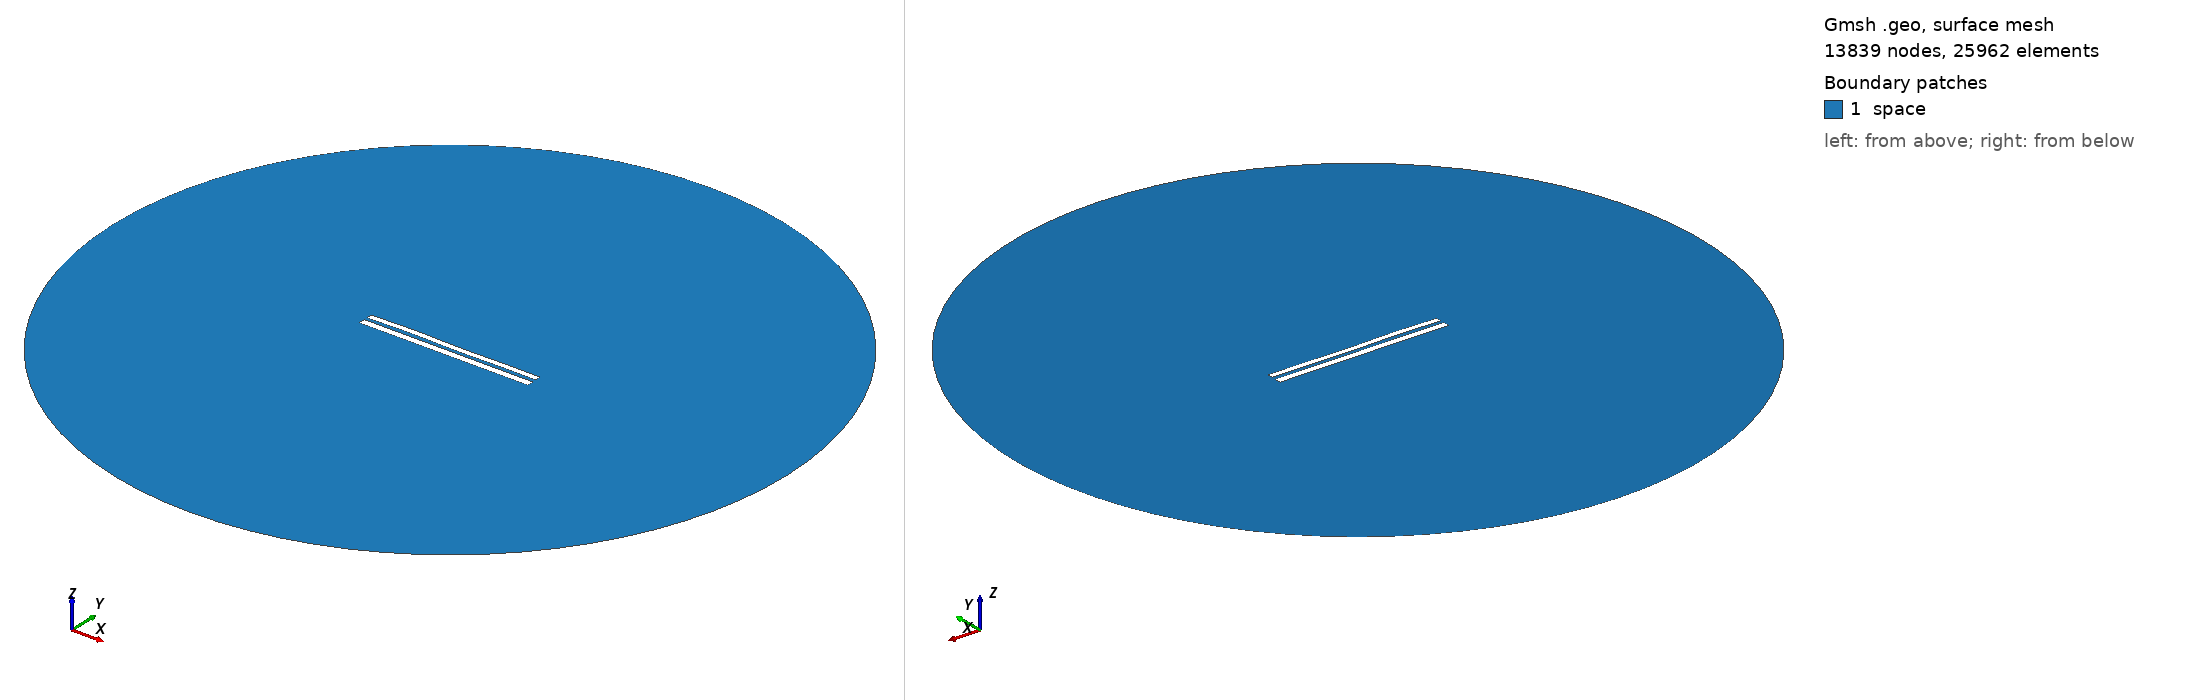

Gmsh geometry script, surface-meshed: 13839 nodes, 25962 surface elements. Boundary patches (legend numbers): 1 space. Left view from above one corner, right view from below the opposite corner. Legend entries are the model's physical surfaces. The drawing asked Gmsh for element sizes between 1% and 20% of the model's largest extent; the script's own settings can give other sizes.

=== 7475.geo (drawn) ===
//---------------------------------------
// Geometry kernel
//---------------------------------------

SetFactory("OpenCASCADE");



//---------------------------------------
// Parameters of the geometry
//---------------------------------------

// Overetch of the upper plate
overetch = 0.25;

// Distance between the plates
distance = 1.75;

// Discretization over the x axis (for the deformation)
nx = 50; 

// Length of the plate
L = 100 - overetch; 

// Number of modes
n = 4; 

// 1st mode coefficient
coeff(1) = 0.15;
beta(1) = 0.596864 * 3.1415926535 / L;

// 2nd mode coefficient
coeff(2) = 0.07499999999999998;
beta(2) = 1.49418 * 3.1415926535 / L;

// 3rd mode coefficient
coeff(3) = 0.15;
beta(3) = 2.50025 * 3.1415926535 / L;

// 4th mode coefficient
coeff(4) = 0.15;
beta(4) = 3.49999 * 3.1415926535 / L;



//---------------------------------------
// Upper plate (deformed rectangle)
//---------------------------------------

// Coordiantes of the upper plate
xmin = -50;
xmax = 50 - overetch;

// Height of the upper plate
yheight = 4 - 2 * overetch;

// Indexes of the points
UpperID[] = {};
LowerID[] = {};
LeftID[] = {};
RightID[] = {};

// Point index
p = 1;

// Horizontal edges
For i In {1:nx}
    x = xmin + (i-1)*(xmax - xmin)/(nx-1);

    y_bottom = distance / 2 + overetch;
    For j In {1:n}
        C = (Cosh(beta(j)*L) + Cos(beta(j)*L)) / (Sinh(beta(j)*L) + Sin(beta(j)*L));
        y_bottom  = y_bottom + coeff(j) * (Cosh(beta(j)*(x+50)) - Cos(beta(j)*(x+50)) - C * (Sinh(beta(j)*(x+50)) - Sin(beta(j)*(x+50))));
    EndFor

    y_top = y_bottom + yheight;

    Point(p) = {x, y_top, 0, 1.0};
    UpperID[i] = p;
    p = p + 1;

    Point(p) = {x, y_bottom, 0, 1.0};
    LowerID[i] = p;
    p = p + 1;
EndFor

// Create point lists
UpperPts[] = {}; LowerPts[] = {};
For i In {1:nx}
  UpperPts[] += {UpperID[i]};
  LowerPts[] += {LowerID[i]};
EndFor

// Build splines
Spline(1) = {UpperPts[]};
Spline(2) = {LowerPts[]};
Line(3) = {LowerPts[nx-1], UpperPts[nx-1]};
Line(4) = {LowerPts[0], UpperPts[0]};

// Build the plane surface
Curve Loop(1) = {2, 3, -1, -4};
Plane Surface(1) = {1};



//---------------------------------------
// Lower plate (rectangle)
//---------------------------------------

// Vertices
Point(1001) = {-50, -1, 0, 1.0};
Point(1002) = { 50, -1, 0, 1.0};
Point(1003) = { 50,  -5, 0, 1.0};
Point(1004) = {-50,  -5, 0, 1.0};

// Edges
Line(5) = {1001, 1002};
Line(6) = {1002, 1003};
Line(7) = {1003, 1004};
Line(8) = {1004, 1001};

// Plane surface
Line Loop(2) = {5, 6, 7, 8};
Plane Surface(2) = {2}; 



//---------------------------------------
// Outer (fictious) boundary
//---------------------------------------

// Points
Point(1005) = {0, 0, 0};       // Center
Point(1006) = {200, 0, 0};     // Start point
Point(1007) = {0, 200, 0};     // 90 degrees
Point(1008) = {-200, 0, 0};    // 180 degrees
Point(1009) = {0, -200, 0};    // 270 degrees

// Circle arcs (each needs start, center, end)
Circle(9) = {1006, 1005, 1007};
Circle(10) = {1007, 1005, 1008};
Circle(11) = {1008, 1005, 1009};
Circle(12) = {1009, 1005, 1006};

// Plane surface for the entire domain
Curve Loop(3) = {9, 10, 11, 12};
Surface(3) = {3};

// Subtract the plates from the whole domain to obtain the actual domain where we want to solve the equations
BooleanDifference{ Surface{3}; Delete; }{ Surface{1}; Surface{2}; Delete; }




//---------------------------------------
// Transfinite Lines/Curves
//---------------------------------------

// Set the number of points on the boundaries
r = 7;

// Plates
Transfinite Curve {1, 2} = 50*r Using Progression 1;
Transfinite Curve {3, 4} = 2*r Using Progression 1;
Transfinite Line {5, 7} = 50*r Using Progression 1;
Transfinite Line {6, 8} = 2*r Using Progression 1;

// Outer boundary
Transfinite Line {9, 10, 11, 12} = 20 Using Progression 1;



//---------------------------------------
// Physical groups
//---------------------------------------                

// Physical curves (boundaries)
Physical Line("force_segment", 10) = {2};
Physical Line("upper_plate", 11) = {1, 3, 4};
Physical Line("lower_plate", 12) = {5, 6, 7, 8};
Physical Line("boundary", 20) = {9, 10, 11, 12};

// Physical Surfaces
Physical Surface("space", 30) = {3};



//---------------------------------------
// 6. Generate the Mesh
//---------------------------------------

// 2D mesh generation
Mesh 2;
